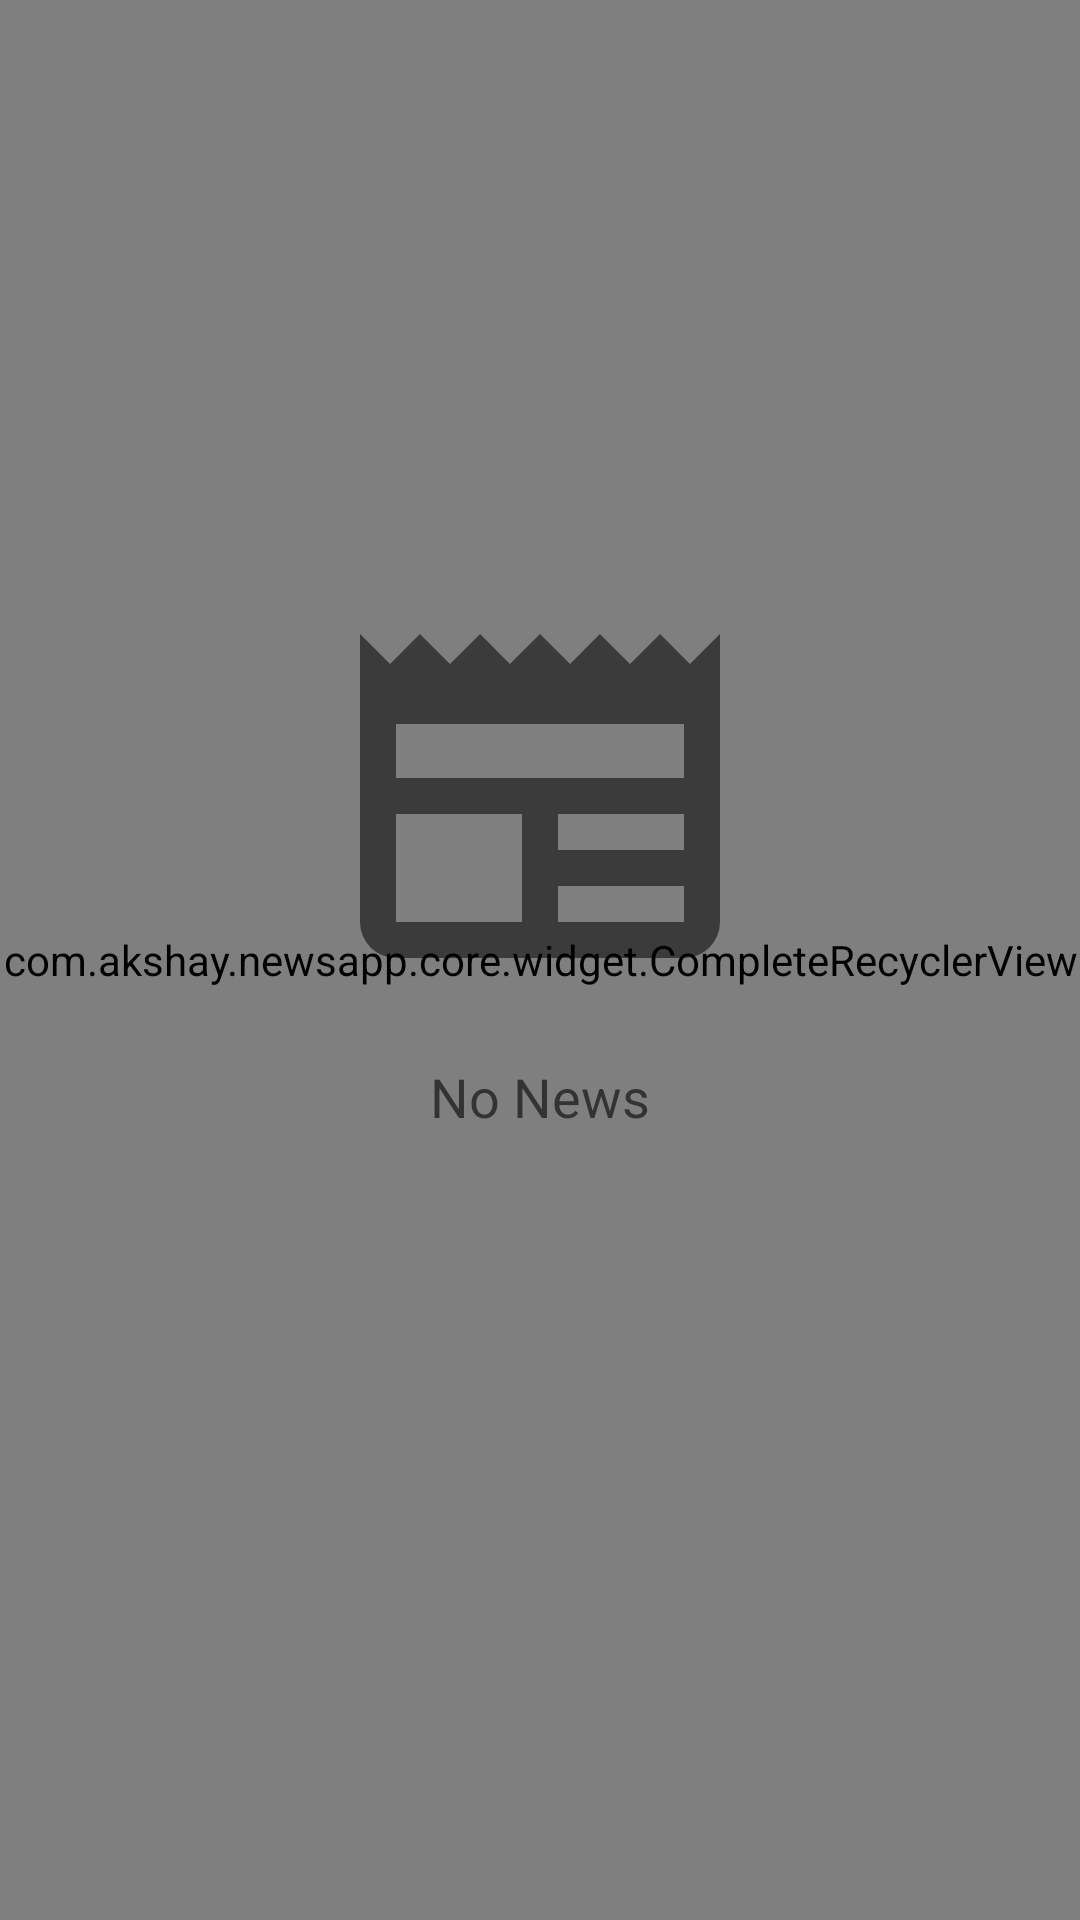

The Android layout XML behind this screen, and the referenced resources:
<!-- AndroidManifest.xml: application theme AppTheme -->
<!-- res/layout/activity_main.xml -->
<?xml version="1.0" encoding="utf-8"?>
<androidx.constraintlayout.widget.ConstraintLayout xmlns:android="http://schemas.android.com/apk/res/android"
    xmlns:app="http://schemas.android.com/apk/res-auto"
    xmlns:tools="http://schemas.android.com/tools"
    android:layout_width="match_parent"
    android:layout_height="match_parent"
    tools:context=".news.ui.activity.NewsActivity"
    tools:layout_editor_absoluteX="0dp"
    tools:layout_editor_absoluteY="81dp">


    <com.akshay.newsapp.core.widget.CompleteRecyclerView
        android:id="@+id/newsList"
        android:layout_width="0dp"
        android:layout_height="0dp"
        app:layout_constraintBottom_toBottomOf="parent"
        app:layout_constraintLeft_toLeftOf="parent"
        app:layout_constraintRight_toRightOf="parent"
        app:layout_constraintTop_toTopOf="parent"
        tools:layout_editor_absoluteX="16dp"
        tools:layout_editor_absoluteY="16dp"
        tools:listitem="@layout/row_news_article" />

    
    <include
        layout="@layout/progress_layout"
        tools:visibility="invisible" />

    <include
        layout="@layout/empty_layout"
        tools:visibility="invisible" />
</androidx.constraintlayout.widget.ConstraintLayout>
<!-- res/layout/row_news_article.xml (included above) -->
<?xml version="1.0" encoding="utf-8"?>
<androidx.cardview.widget.CardView xmlns:android="http://schemas.android.com/apk/res/android"
    xmlns:app="http://schemas.android.com/apk/res-auto"
    xmlns:tools="http://schemas.android.com/tools"
    style="@style/NewsArticle.View"
    android:layout_width="match_parent"
    android:layout_height="wrap_content"
    app:cardElevation="@dimen/card_elevation">

    <RelativeLayout
        android:layout_width="match_parent"
        android:layout_height="wrap_content"
        android:background="@drawable/drawable_list_item">

        
        <RelativeLayout
            android:id="@+id/newsImageView"
            android:layout_width="match_parent"
            android:layout_height="180sp">

            <ImageView
                android:id="@+id/newsImage"
                style="@style/NewsArticle.Image"
                android:layout_width="match_parent"
                android:layout_height="@dimen/image_size"
                android:contentDescription="@string/news_image"
                tools:src="@drawable/tools_placeholder" />

            <TextView
                android:id="@+id/newsAuthor"
                style="@style/NewsArticle.Author"
                android:layout_width="match_parent"
                android:layout_height="wrap_content"
                android:layout_alignParentBottom="true"
                tools:text="ABC News" />

        </RelativeLayout>

        
        <TextView
            android:id="@+id/newsTitle"
            style="@style/NewsArticle.Title"
            android:layout_width="match_parent"
            android:layout_height="wrap_content"
            android:layout_below="@+id/newsImageView"
            tools:text="Elon Musk says Tesla can't yet launch in India" />

        
        <TextView
            android:id="@+id/newsPublishedAt"
            style="@style/NewsArticle.PublishedAt"
            android:layout_width="wrap_content"
            android:layout_height="wrap_content"
            android:layout_below="@+id/newsTitle"
            android:layout_marginStart="@dimen/normal_padding"
            android:layout_marginLeft="@dimen/normal_padding"
            tools:text="@string/str_test_date" />

    </RelativeLayout>
</androidx.cardview.widget.CardView>
<!-- res/layout/progress_layout.xml (included above) -->
<?xml version="1.0" encoding="utf-8"?>
<android.support.constraint.ConstraintLayout xmlns:android="http://schemas.android.com/apk/res/android"
    xmlns:app="http://schemas.android.com/apk/res-auto"
    android:id="@+id/progress_view"
    android:layout_width="match_parent"
    android:layout_height="match_parent"
    android:layout_gravity="center_vertical|center_horizontal"
    android:gravity="center_vertical|fill_vertical|center_horizontal|fill_horizontal|clip_vertical|clip_horizontal">

    <ProgressBar
        android:id="@+id/exception_progressbar"
        style="?android:attr/progressBarStyleLarge"
        android:layout_width="wrap_content"
        android:layout_height="wrap_content"
        android:layout_margin="@dimen/activity_vertical_margin"
        app:layout_constraintBottom_toBottomOf="parent"
        app:layout_constraintEnd_toEndOf="parent"
        app:layout_constraintStart_toStartOf="parent"
        app:layout_constraintTop_toTopOf="parent" />

</android.support.constraint.ConstraintLayout>
<!-- res/layout/empty_layout.xml (included above) -->
<?xml version="1.0" encoding="utf-8"?>
<android.support.constraint.ConstraintLayout xmlns:android="http://schemas.android.com/apk/res/android"
    xmlns:app="http://schemas.android.com/apk/res-auto"
    android:id="@+id/empty_view"
    android:layout_width="match_parent"
    android:layout_height="match_parent"
    android:gravity="center_vertical|center_horizontal">


    <ImageView
        android:id="@+id/empty_image"
        android:layout_width="144dp"
        android:layout_height="144dp"
        android:contentDescription="@string/no_news"
        app:layout_constraintBottom_toBottomOf="parent"
        app:layout_constraintEnd_toEndOf="parent"
        app:layout_constraintStart_toStartOf="parent"
        app:layout_constraintTop_toTopOf="parent"
        app:layout_constraintVertical_bias="0.39"
        app:layout_constraintVertical_chainStyle="spread"
        app:srcCompat="@drawable/ic_newspaper" />

    <TextView
        android:id="@+id/empty_title"
        style="@style/EmptyLayoutTitle"
        android:layout_width="0dp"
        android:layout_height="wrap_content"
        android:gravity="center_horizontal"
        android:text="@string/no_news"
        app:layout_constraintEnd_toEndOf="parent"
        app:layout_constraintStart_toStartOf="parent"
        app:layout_constraintTop_toBottomOf="@+id/empty_image" />


</android.support.constraint.ConstraintLayout>
<!-- resources referenced by this layout -->
<resources>
  <dimen name="activity_vertical_margin">16dp</dimen>
  <dimen name="card_elevation">6sp</dimen>
  <dimen name="image_size">180sp</dimen>
  <dimen name="normal_padding">10sp</dimen>
  <!-- drawable drawable_list_item (drawable) -->
  <?xml version="1.0" encoding="utf-8"?>
  <selector xmlns:android="http://schemas.android.com/apk/res/android">
      <item android:state_pressed="true">
          <shape android:shape="rectangle">
              <solid android:color="@color/colorPrimary" />
          </shape>
      </item>
      <item>
          <shape android:shape="rectangle">
              <solid android:color="@android:color/transparent" />
          </shape>
      </item>
  </selector>
  <!-- drawable ic_newspaper (drawable) -->
  <vector xmlns:android="http://schemas.android.com/apk/res/android"
      android:width="300dp"
      android:height="300dp"
      android:viewportHeight="24"
      android:viewportWidth="24">
      <path
          android:fillAlpha="0.54"
          android:fillColor="#FF000000"
          android:pathData="M20,11H4V8H20M20,15H13V13H20M20,19H13V17H20M11,19H4V13H11M20.33,4.67L18.67,3L17,4.67L15.33,3L13.67,4.67L12,3L10.33,4.67L8.67,3L7,4.67L5.33,3L3.67,4.67L2,3V19A2,2 0,0 0,4 21H20A2,2 0,0 0,22 19V3L20.33,4.67Z" />
  </vector>
  <string name="news_image">news image</string>
  <string name="no_news">No News</string>
  <string name="str_test_date">22/02/2017</string>
  <style name="NewsArticle.Author">
          <item name="android:background">@color/color_transparent</item>
          <item name="android:maxLines">1</item>
          <item name="android:padding">@dimen/normal_padding</item>
          <item name="android:textAllCaps">true</item>
          <item name="android:textColor">@android:color/white</item>
          <item name="android:textSize">12sp</item>
      </style>
  <style name="NewsArticle.Image">
          <item name="android:scaleType">centerCrop</item>
      </style>
  <style name="NewsArticle.PublishedAt">
          <item name="android:layout_marginBottom">@dimen/normal_padding</item>
          <item name="android:maxLines">2</item>
          <item name="android:textAllCaps">true</item>
          <item name="android:textColor">@color/colorPrimary</item>
          <item name="android:textSize">@dimen/textview_size_small</item>
      </style>
  <style name="NewsArticle.Title">
          <item name="android:maxLines">2</item>
          <item name="android:padding">@dimen/normal_padding</item>
          <item name="android:textColor">@android:color/black</item>
          <item name="android:textSize">@dimen/textview_size_normal</item>
      </style>
  <style name="NewsArticle.View">
          <item name="android:layout_marginTop">@dimen/normal_padding</item>
          <item name="android:layout_marginStart">@dimen/card_margin</item>
          <item name="android:layout_marginEnd">@dimen/card_margin</item>
          <item name="android:layout_marginBottom">@dimen/card_elevation</item>
      </style>
  <style name="AppTheme" parent="Theme.AppCompat.Light.DarkActionBar">
          
          <item name="colorPrimary">@color/colorPrimary</item>
          <item name="colorPrimaryDark">@color/colorPrimaryDark</item>
          <item name="colorAccent">@color/colorAccent</item>
      </style>
  <color name="colorPrimary">#121258</color>
  <dimen name="activity_horizontal_margin">16dp</dimen>
  <color name="color_transparent">#33000000</color>
  <dimen name="textview_size_small">12sp</dimen>
  <dimen name="textview_size_normal">14sp</dimen>
  <dimen name="card_margin">8sp</dimen>
  <color name="colorPrimaryDark">#0F0F4A</color>
  <color name="colorAccent">#FFC039</color>
</resources>
